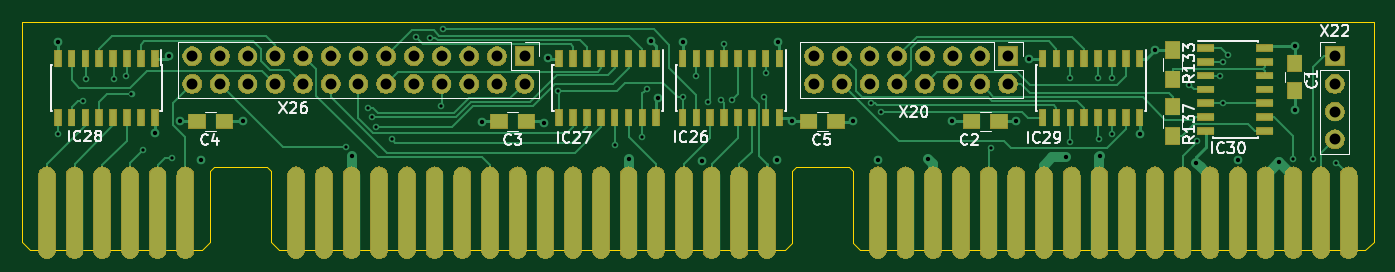
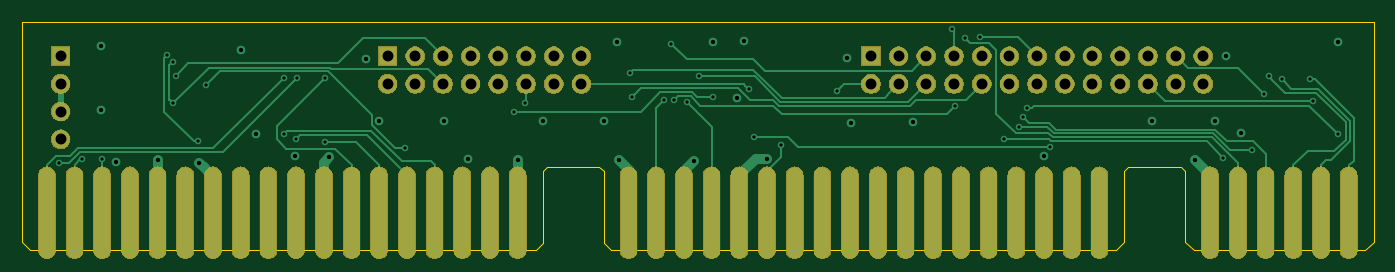
Circuit board: 10 layer files. Board 124.0 x 21.0 mm.
- bottom_copper: PIV_FliFi_Slot-B_Cu.gbl (15549 bytes)
- bottom_mask: PIV_FliFi_Slot-B_Mask.gbs (88187 bytes)
- paste: PIV_FliFi_Slot-B_Paste.gbp (1571 bytes)
- bottom_silk: PIV_FliFi_Slot-B_SilkS.gbo (489 bytes)
- outline: PIV_FliFi_Slot-Edge_Cuts.gm1 (1579 bytes)
- top_copper: PIV_FliFi_Slot-F_Cu.gtl (25235 bytes)
- top_mask: PIV_FliFi_Slot-F_Mask.gts (101067 bytes)
- paste: PIV_FliFi_Slot-F_Paste.gtp (4036 bytes)
- top_silk: PIV_FliFi_Slot-F_SilkS.gto (18552 bytes)
- drill: PIV_FliFi_Slot-PTH.drl (1832 bytes)

=== bottom_copper: PIV_FliFi_Slot-B_Cu.gbl (15549 bytes, source omitted) ===
=== bottom_mask: PIV_FliFi_Slot-B_Mask.gbs (88187 bytes, source omitted) ===
=== paste: PIV_FliFi_Slot-B_Paste.gbp ===
G04 #@! TF.GenerationSoftware,KiCad,Pcbnew,5.1.5*
G04 #@! TF.CreationDate,2020-05-28T21:48:18+02:00*
G04 #@! TF.ProjectId,PIV_FliFi_Slot,5049565f-466c-4694-9669-5f536c6f742e,rev?*
G04 #@! TF.SameCoordinates,Original*
G04 #@! TF.FileFunction,Paste,Bot*
G04 #@! TF.FilePolarity,Positive*
%FSLAX46Y46*%
G04 Gerber Fmt 4.6, Leading zero omitted, Abs format (unit mm)*
G04 Created by KiCad (PCBNEW 5.1.5) date 2020-05-28 21:48:18*
%MOMM*%
%LPD*%
G04 APERTURE LIST*
%ADD10O,1.524000X8.382000*%
G04 APERTURE END LIST*
D10*
X102870000Y-88900000D03*
X107950000Y-88900000D03*
X110490000Y-88900000D03*
X105410000Y-88900000D03*
X113030000Y-88900000D03*
X115570000Y-88900000D03*
X125730000Y-88900000D03*
X130810000Y-88900000D03*
X133350000Y-88900000D03*
X128270000Y-88900000D03*
X135890000Y-88900000D03*
X138430000Y-88900000D03*
X140970000Y-88900000D03*
X146050000Y-88900000D03*
X148590000Y-88900000D03*
X143510000Y-88900000D03*
X151130000Y-88900000D03*
X153670000Y-88900000D03*
X156210000Y-88900000D03*
X161290000Y-88900000D03*
X163830000Y-88900000D03*
X158750000Y-88900000D03*
X166370000Y-88900000D03*
X168910000Y-88900000D03*
X179070000Y-88900000D03*
X184150000Y-88900000D03*
X186690000Y-88900000D03*
X181610000Y-88900000D03*
X189230000Y-88900000D03*
X191770000Y-88900000D03*
X194310000Y-88900000D03*
X199390000Y-88900000D03*
X201930000Y-88900000D03*
X196850000Y-88900000D03*
X204470000Y-88900000D03*
X207010000Y-88900000D03*
X209550000Y-88900000D03*
X217170000Y-88900000D03*
X212090000Y-88900000D03*
X219710000Y-88900000D03*
X214630000Y-88900000D03*
X222250000Y-88900000D03*
M02*

=== bottom_silk: PIV_FliFi_Slot-B_SilkS.gbo ===
G04 #@! TF.GenerationSoftware,KiCad,Pcbnew,5.1.5*
G04 #@! TF.CreationDate,2020-05-28T21:48:18+02:00*
G04 #@! TF.ProjectId,PIV_FliFi_Slot,5049565f-466c-4694-9669-5f536c6f742e,rev?*
G04 #@! TF.SameCoordinates,Original*
G04 #@! TF.FileFunction,Legend,Bot*
G04 #@! TF.FilePolarity,Positive*
%FSLAX46Y46*%
G04 Gerber Fmt 4.6, Leading zero omitted, Abs format (unit mm)*
G04 Created by KiCad (PCBNEW 5.1.5) date 2020-05-28 21:48:18*
%MOMM*%
%LPD*%
G04 APERTURE LIST*
G04 APERTURE END LIST*
M02*

=== outline: PIV_FliFi_Slot-Edge_Cuts.gm1 ===
G04 #@! TF.GenerationSoftware,KiCad,Pcbnew,5.1.5*
G04 #@! TF.CreationDate,2020-05-28T21:48:18+02:00*
G04 #@! TF.ProjectId,PIV_FliFi_Slot,5049565f-466c-4694-9669-5f536c6f742e,rev?*
G04 #@! TF.SameCoordinates,Original*
G04 #@! TF.FileFunction,Profile,NP*
%FSLAX46Y46*%
G04 Gerber Fmt 4.6, Leading zero omitted, Abs format (unit mm)*
G04 Created by KiCad (PCBNEW 5.1.5) date 2020-05-28 21:48:18*
%MOMM*%
%LPD*%
G04 APERTURE LIST*
%ADD10C,0.050000*%
G04 APERTURE END LIST*
D10*
X176784000Y-85090000D02*
X176403000Y-84709000D01*
X171196000Y-85090000D02*
X171577000Y-84709000D01*
X123444000Y-85090000D02*
X123063000Y-84709000D01*
X117856000Y-85090000D02*
X118237000Y-84709000D01*
X100584000Y-71374000D02*
X224536000Y-71374000D01*
X118237000Y-84709000D02*
X123063000Y-84709000D01*
X224536000Y-91567000D02*
X224536000Y-71374000D01*
X223774000Y-92329000D02*
X224536000Y-91567000D01*
X177419000Y-92329000D02*
X223774000Y-92329000D01*
X176784000Y-91694000D02*
X177419000Y-92329000D01*
X176784000Y-85090000D02*
X176784000Y-91694000D01*
X171577000Y-84709000D02*
X176403000Y-84709000D01*
X171196000Y-91694000D02*
X171196000Y-85090000D01*
X170561000Y-92329000D02*
X171196000Y-91694000D01*
X124206000Y-92329000D02*
X170561000Y-92329000D01*
X123444000Y-91567000D02*
X124206000Y-92329000D01*
X123444000Y-91567000D02*
X123444000Y-85090000D01*
X100584000Y-91567000D02*
X101346000Y-92329000D01*
X100584000Y-91567000D02*
X100584000Y-71374000D01*
X117856000Y-91567000D02*
X117094000Y-92329000D01*
X117856000Y-91567000D02*
X117856000Y-85090000D01*
X101346000Y-92329000D02*
X117094000Y-92329000D01*
M02*

=== top_copper: PIV_FliFi_Slot-F_Cu.gtl (25235 bytes, source omitted) ===
=== top_mask: PIV_FliFi_Slot-F_Mask.gts (101067 bytes, source omitted) ===
=== paste: PIV_FliFi_Slot-F_Paste.gtp ===
G04 #@! TF.GenerationSoftware,KiCad,Pcbnew,5.1.5*
G04 #@! TF.CreationDate,2020-05-28T21:48:18+02:00*
G04 #@! TF.ProjectId,PIV_FliFi_Slot,5049565f-466c-4694-9669-5f536c6f742e,rev?*
G04 #@! TF.SameCoordinates,Original*
G04 #@! TF.FileFunction,Paste,Top*
G04 #@! TF.FilePolarity,Positive*
%FSLAX46Y46*%
G04 Gerber Fmt 4.6, Leading zero omitted, Abs format (unit mm)*
G04 Created by KiCad (PCBNEW 5.1.5) date 2020-05-28 21:48:18*
%MOMM*%
%LPD*%
G04 APERTURE LIST*
%ADD10R,1.500000X0.600000*%
%ADD11R,1.300000X1.500000*%
%ADD12O,1.524000X8.382000*%
%ADD13R,0.600000X1.500000*%
%ADD14R,1.500000X1.250000*%
%ADD15R,1.250000X1.500000*%
G04 APERTURE END LIST*
D10*
X214536000Y-73787000D03*
X214536000Y-75057000D03*
X214536000Y-76327000D03*
X214536000Y-77597000D03*
X214536000Y-78867000D03*
X214536000Y-80137000D03*
X214536000Y-81407000D03*
X209136000Y-81407000D03*
X209136000Y-80137000D03*
X209136000Y-78867000D03*
X209136000Y-77597000D03*
X209136000Y-76327000D03*
X209136000Y-75057000D03*
X209136000Y-73787000D03*
D11*
X206121000Y-81868000D03*
X206121000Y-79168000D03*
X206121000Y-76661000D03*
X206121000Y-73961000D03*
D12*
X128270000Y-88900000D03*
X222250000Y-88900000D03*
X201930000Y-88900000D03*
X133350000Y-88900000D03*
X204470000Y-88900000D03*
X151130000Y-88900000D03*
X161290000Y-88900000D03*
X189230000Y-88900000D03*
X146050000Y-88900000D03*
X110490000Y-88900000D03*
X163830000Y-88900000D03*
X125730000Y-88900000D03*
X168910000Y-88900000D03*
X138430000Y-88900000D03*
X107950000Y-88900000D03*
X212090000Y-88900000D03*
X214630000Y-88900000D03*
X209550000Y-88900000D03*
X181610000Y-88900000D03*
X217170000Y-88900000D03*
X140970000Y-88900000D03*
X156210000Y-88900000D03*
X153670000Y-88900000D03*
X184150000Y-88900000D03*
X179070000Y-88900000D03*
X166370000Y-88900000D03*
X219710000Y-88900000D03*
X105410000Y-88900000D03*
X135890000Y-88900000D03*
X102870000Y-88900000D03*
X199390000Y-88900000D03*
X207010000Y-88900000D03*
X194310000Y-88900000D03*
X196850000Y-88900000D03*
X143510000Y-88900000D03*
X148590000Y-88900000D03*
X191770000Y-88900000D03*
X115570000Y-88900000D03*
X113030000Y-88900000D03*
X158750000Y-88900000D03*
X130810000Y-88900000D03*
X186690000Y-88900000D03*
D13*
X203073000Y-80170000D03*
X201803000Y-80170000D03*
X200533000Y-80170000D03*
X199263000Y-80170000D03*
X197993000Y-80170000D03*
X196723000Y-80170000D03*
X195453000Y-80170000D03*
X194183000Y-80170000D03*
X194183000Y-74770000D03*
X195453000Y-74770000D03*
X196723000Y-74770000D03*
X197993000Y-74770000D03*
X199263000Y-74770000D03*
X200533000Y-74770000D03*
X201803000Y-74770000D03*
X203073000Y-74770000D03*
X112763300Y-80170000D03*
X111493300Y-80170000D03*
X110223300Y-80170000D03*
X108953300Y-80170000D03*
X107683300Y-80170000D03*
X106413300Y-80170000D03*
X105143300Y-80170000D03*
X103873300Y-80170000D03*
X103873300Y-74770000D03*
X105143300Y-74770000D03*
X106413300Y-74770000D03*
X107683300Y-74770000D03*
X108953300Y-74770000D03*
X110223300Y-74770000D03*
X111493300Y-74770000D03*
X112763300Y-74770000D03*
X158750000Y-80170000D03*
X157480000Y-80170000D03*
X156210000Y-80170000D03*
X154940000Y-80170000D03*
X153670000Y-80170000D03*
X152400000Y-80170000D03*
X151130000Y-80170000D03*
X149860000Y-80170000D03*
X149860000Y-74770000D03*
X151130000Y-74770000D03*
X152400000Y-74770000D03*
X153670000Y-74770000D03*
X154940000Y-74770000D03*
X156210000Y-74770000D03*
X157480000Y-74770000D03*
X158750000Y-74770000D03*
X170053000Y-80170000D03*
X168783000Y-80170000D03*
X167513000Y-80170000D03*
X166243000Y-80170000D03*
X164973000Y-80170000D03*
X163703000Y-80170000D03*
X162433000Y-80170000D03*
X161163000Y-80170000D03*
X161163000Y-74770000D03*
X162433000Y-74770000D03*
X163703000Y-74770000D03*
X164973000Y-74770000D03*
X166243000Y-74770000D03*
X167513000Y-74770000D03*
X168783000Y-74770000D03*
X170053000Y-74770000D03*
D14*
X175227300Y-80530700D03*
X172727300Y-80530700D03*
X119144100Y-80530700D03*
X116644100Y-80530700D03*
X146855500Y-80530700D03*
X144355500Y-80530700D03*
X190162500Y-80530700D03*
X187662500Y-80530700D03*
D15*
X217297000Y-77704000D03*
X217297000Y-75204000D03*
M02*

=== top_silk: PIV_FliFi_Slot-F_SilkS.gto (18552 bytes, source omitted) ===
=== drill: PIV_FliFi_Slot-PTH.drl ===
M48
INCH,TZ
T1C0.0118
T2C0.0157
T3C0.0394
%
G90
G05
T1
X40900Y-32175
X41800Y-30950
X41900Y-30175
X42925Y-30175
X43375Y-30081
X43557Y-30719
X43975Y-32725
X45025Y-33025
X51293Y-32638
X52097Y-31211
X52250Y-31550
X52386Y-31896
X52948Y-32349
X53825Y-28648
X54350Y-28680
X54725Y-31159
X54811Y-28384
X58956Y-30591
X61000Y-32541
X61975Y-32275
X62160Y-30535
X63450Y-30825
X63950Y-30075
X64376Y-31016
X64850Y-30925
X64950Y-28900
X65229Y-30941
X66374Y-30823
X66450Y-29950
X70247Y-31041
X70625Y-31350
X74575Y-32675
X77450Y-30123
X77450Y-32441
X78450Y-30125
X78491Y-32327
X78950Y-30125
X78950Y-32150
X81750Y-30400
X82025Y-32423
X82850Y-30050
X82950Y-29550
X82950Y-31050
X83150Y-29300
X85500Y-33050
X86225Y-33075
X87050Y-33200
T2
X40900Y-28850
X44400Y-32125
X44925Y-29350
X45324Y-31700
X46050Y-33100
X47600Y-31700
X51500Y-32950
X56225Y-31725
X58450Y-31750
X58600Y-29425
X61500Y-33050
X62325Y-28800
X62575Y-30875
X63450Y-28825
X64150Y-33150
X66850Y-33100
X66900Y-28825
X67400Y-31700
X69600Y-31700
X70500Y-33100
X72300Y-33050
X73175Y-31700
X75500Y-31700
X75975Y-29450
X77300Y-33000
X78525Y-32966
X79950Y-32175
X80500Y-29125
X82000Y-33200
X83500Y-33114
X85000Y-33175
X85550Y-28975
X85550Y-31300
T3
X68200Y-29350
X68200Y-30350
X69200Y-29350
X69200Y-30350
X70200Y-29350
X70200Y-30350
X71200Y-29350
X71200Y-30350
X72200Y-29350
X72200Y-30350
X73200Y-29350
X73200Y-30350
X74200Y-29350
X74200Y-30350
X75200Y-29350
X75200Y-30350
X87000Y-29350
X87000Y-30350
X87000Y-31350
X87000Y-32350
X45750Y-29350
X45750Y-30350
X46750Y-29350
X46750Y-30350
X47750Y-29350
X47750Y-30350
X48750Y-29350
X48750Y-30350
X49750Y-29350
X49750Y-30350
X50750Y-29350
X50750Y-30350
X51750Y-29350
X51750Y-30350
X52750Y-29350
X52750Y-30350
X53750Y-29350
X53750Y-30350
X54750Y-29350
X54750Y-30350
X55750Y-29350
X55750Y-30350
X56750Y-29350
X56750Y-30350
X57750Y-29350
X57750Y-30350
T0
M30

